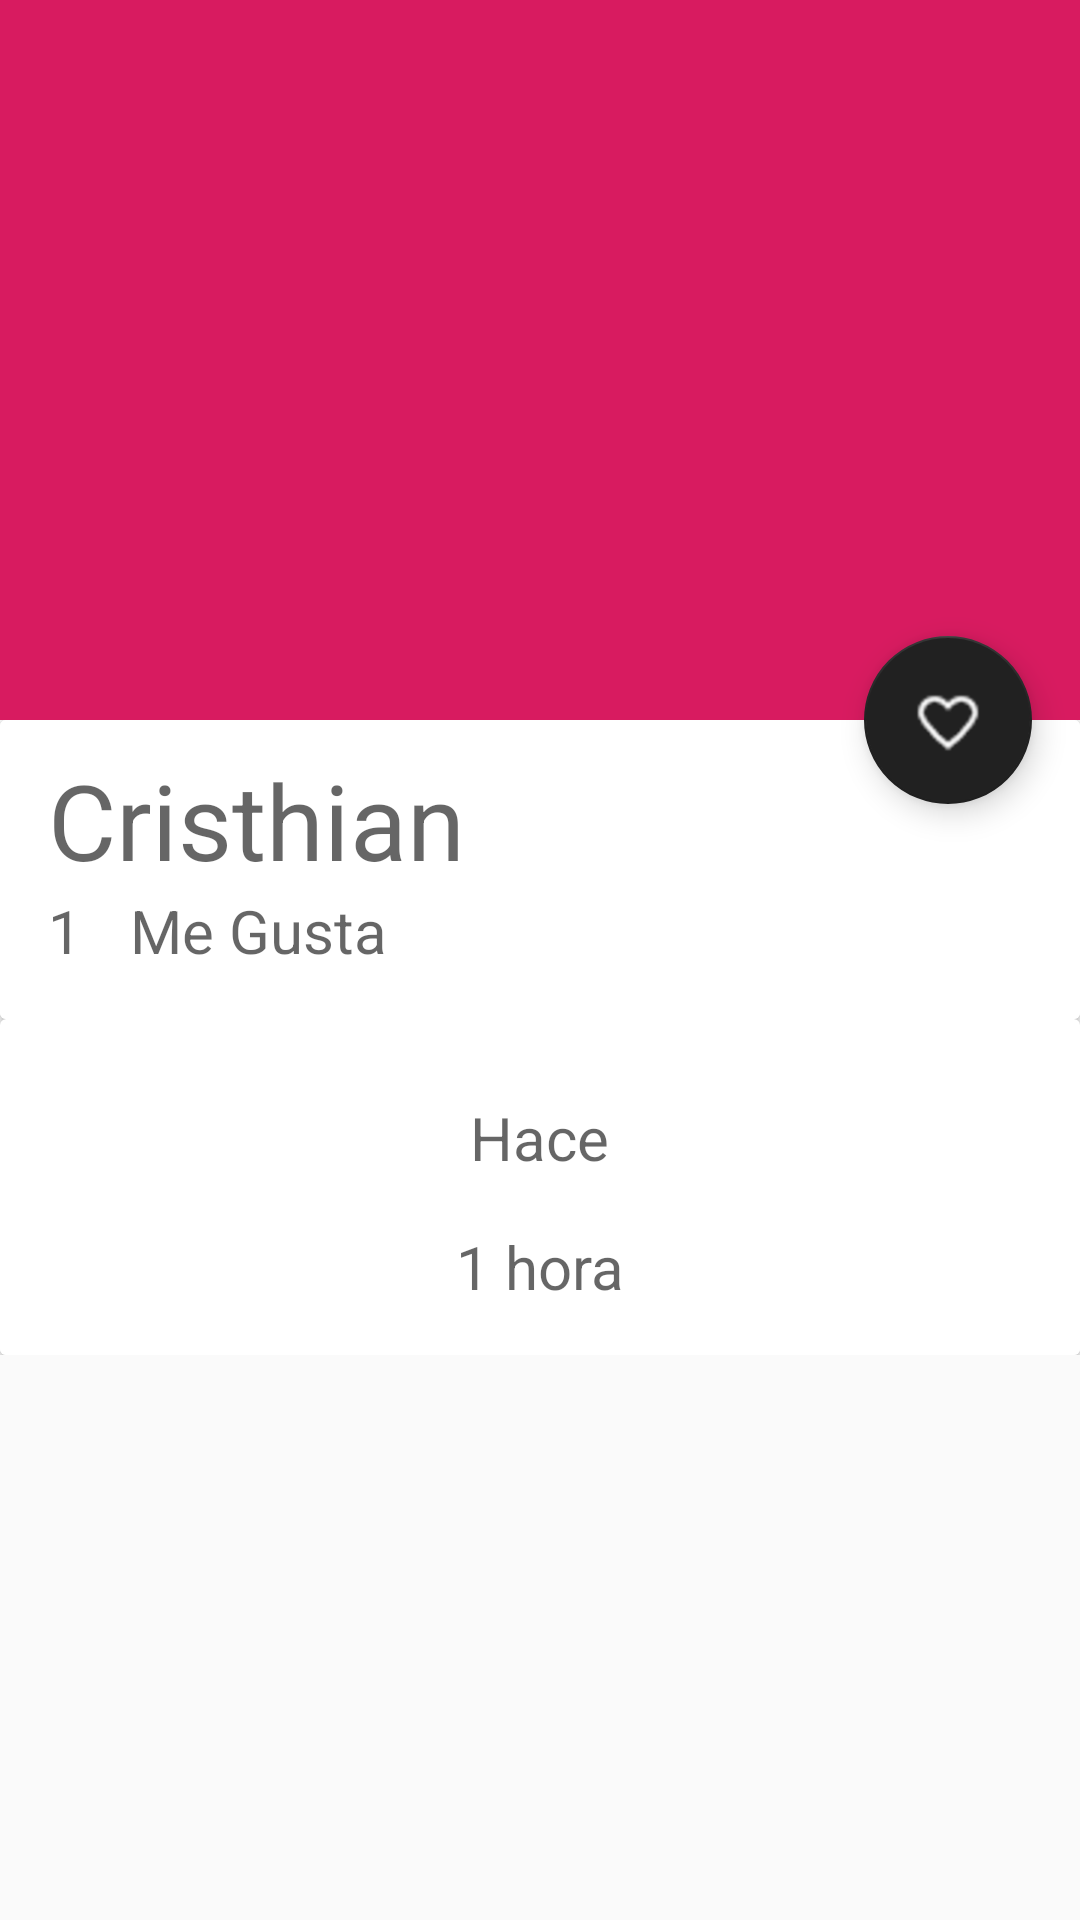

Produce the Android XML layout that renders to this screen, including the resource entries it uses.
<!-- AndroidManifest.xml: application theme AppTheme -->
<!-- res/layout/activity_post.xml -->
<?xml version="1.0" encoding="utf-8"?>
<android.support.design.widget.CoordinatorLayout xmlns:android="http://schemas.android.com/apk/res/android"
    xmlns:app="http://schemas.android.com/apk/res-auto"
    xmlns:tools="http://schemas.android.com/tools"
    android:layout_width="match_parent"
    android:layout_height="match_parent"
    tools:context=".view.PostActivity">

    <android.support.design.widget.AppBarLayout
        android:id="@+id/main.appbar"
        android:layout_width="match_parent"
        android:layout_height="240dp"
        android:theme="@style/ThemeOverlay.AppCompat.Dark.ActionBar"
        android:fitsSystemWindows="true"
        >

        <android.support.design.widget.CollapsingToolbarLayout
            android:id="@+id/main.collapsing"
            android:layout_width="match_parent"
            android:layout_height="match_parent"
            app:layout_scrollFlags="scroll|exitUntilCollapsed"
            android:fitsSystemWindows="true"
            app:contentScrim="?attr/colorPrimary"
            app:expandedTitleMarginStart="48dp"
            app:expandedTitleMarginEnd="64dp"
            >

            <ImageView
                android:id="@+id/picture_post"
                android:layout_width="match_parent"
                android:layout_height="match_parent"
                android:scaleType="centerCrop"
                android:fitsSystemWindows="true"
                android:src="@drawable/space"
                app:layout_collapseMode="parallax"
                />

            <android.support.v7.widget.Toolbar
                android:id="@+id/toolbar_transparent"
                android:layout_width="match_parent"
                android:layout_height="?attr/actionBarSize"
                app:popupTheme="@style/ThemeOverlay.AppCompat.Light"
                app:title=""
                app:layout_collapseMode="pin"
                />
        </android.support.design.widget.CollapsingToolbarLayout>
    </android.support.design.widget.AppBarLayout>

    <android.support.v4.widget.NestedScrollView
        android:layout_width="match_parent"
        android:layout_height="match_parent"
        app:layout_behavior="@string/appbar_scrolling_view_behavior">

        <LinearLayout
            android:layout_width="match_parent"
            android:layout_height="match_parent"
            android:orientation="vertical">


            <android.support.v7.widget.CardView
                android:layout_width="match_parent"
                android:layout_height="wrap_content">

                <LinearLayout
                    android:id="@+id/infoPost"
                    android:layout_width="match_parent"
                    android:layout_height="wrap_content"
                    android:layout_gravity="bottom"
                    android:background="@android:color/white"
                    android:orientation="vertical"
                    android:paddingBottom="@dimen/activity_horizontal_margin"
                    android:paddingLeft="@dimen/activity_horizontal_margin">

                    <TextView
                        android:id="@+id/userNamePost"
                        android:layout_width="wrap_content"
                        android:layout_height="wrap_content"
                        android:text="@string/username_card"
                        android:layout_marginTop="10dp"
                        android:textColor="@color/text"
                        android:textSize="@dimen/textsize_username_card" />

                    <LinearLayout
                        android:layout_width="match_parent"
                        android:layout_height="wrap_content"
                        android:orientation="horizontal">

                        <TextView
                            android:id="@+id/likeNumberPost"
                            android:layout_width="wrap_content"
                            android:layout_height="wrap_content"
                            android:text="@string/likenumbercard_card"
                            android:textColor="@color/text"
                            android:textSize="@dimen/firstword_textsize_card" />

                        <TextView
                            android:layout_width="wrap_content"
                            android:layout_height="wrap_content"
                            android:layout_marginLeft="@dimen/timecard_marginleft_card"
                            android:text="@string/like"
                            android:textColor="@color/text"
                            android:textSize="@dimen/firstword_textsize_card" />
                    </LinearLayout>
                </LinearLayout>

            </android.support.v7.widget.CardView>

            <android.support.v7.widget.CardView
                android:layout_width="match_parent"
                android:layout_height="match_parent">

                <LinearLayout
                    android:layout_width="match_parent"
                    android:layout_height="match_parent"
                    android:background="@color/white"
                    android:gravity="center"
                    android:orientation="vertical"
                    android:layout_marginTop="10dp">

                    <TextView
                        android:id="@+id/TitlePost"
                        android:layout_width="wrap_content"
                        android:layout_height="wrap_content"
                        android:layout_marginTop="@dimen/activity_vectical_margin"
                        android:text="@string/firstword_card"
                        android:textColor="@color/text"
                        android:textSize="@dimen/firstword_textsize_card" />

                    <TextView
                        android:id="@+id/bodyPost"
                        android:layout_width="wrap_content"
                        android:layout_height="wrap_content"
                        android:layout_marginTop="@dimen/activity_vectical_margin"
                        android:layout_marginLeft="2dp"
                        android:layout_marginRight="2dp"
                        android:text="@string/timecard_card"
                        android:textColor="@color/text"
                        android:textSize="@dimen/firstword_textsize_card"
                        android:layout_marginBottom="16dp"/>


                </LinearLayout>

            </android.support.v7.widget.CardView>

        </LinearLayout>

    </android.support.v4.widget.NestedScrollView>

    <android.support.design.widget.FloatingActionButton
        android:layout_height="wrap_content"
        android:layout_width="wrap_content"
        android:layout_margin="@dimen/activity_horizontal_margin"
        android:src="@drawable/heart_selector"
        app:layout_anchor="@id/main.appbar"
        app:layout_anchorGravity="bottom|right|end"
        />
</android.support.design.widget.CoordinatorLayout>
<!-- resources referenced by this layout -->
<resources>
  <color name="text">#99000000</color>
  <color name="white">#FFFFFF</color>
  <dimen name="activity_horizontal_margin">16dp</dimen>
  <dimen name="activity_vectical_margin">16dp</dimen>
  <dimen name="firstword_textsize_card">20sp</dimen>
  <dimen name="textsize_username_card">35sp</dimen>
  <dimen name="timecard_marginleft_card">16dp</dimen>
  <!-- drawable heart_selector (drawable) -->
  <?xml version="1.0" encoding="utf-8"?>
  <selector xmlns:android="http://schemas.android.com/apk/res/android">
  
      <item android:drawable="@drawable/heart"
          android:state_checked="false">
      </item>
      <item android:drawable="@drawable/heart_full"
          android:state_checked="true">
      </item>
      <item android:drawable="@drawable/heart"></item>
  
  </selector>
  <string name="firstword_card">Hace</string>
  <string name="like">Me Gusta</string>
  <string name="likenumbercard_card">1</string>
  <string name="timecard_card"> 1 hora</string>
  <string name="username_card">Cristhian</string>
  <style name="AppTheme" parent="Theme.AppCompat.Light.NoActionBar">
          <item name="colorPrimary">@color/colorPrimary</item>
          <item name="colorPrimaryDark">@color/colorPrimaryDark</item>
          <item name="colorAccent">@color/colorAccent</item>
      </style>
  <!-- drawable heart: png bitmap (drawable-hdpi, 2112 bytes) -->
  <!-- drawable heart_full: png bitmap (drawable-hdpi, 1332 bytes) -->
  <color name="colorPrimary">#D81B60</color>
  <color name="colorPrimaryDark">#C2185B</color>
  <color name="colorAccent">#212121</color>
</resources>
